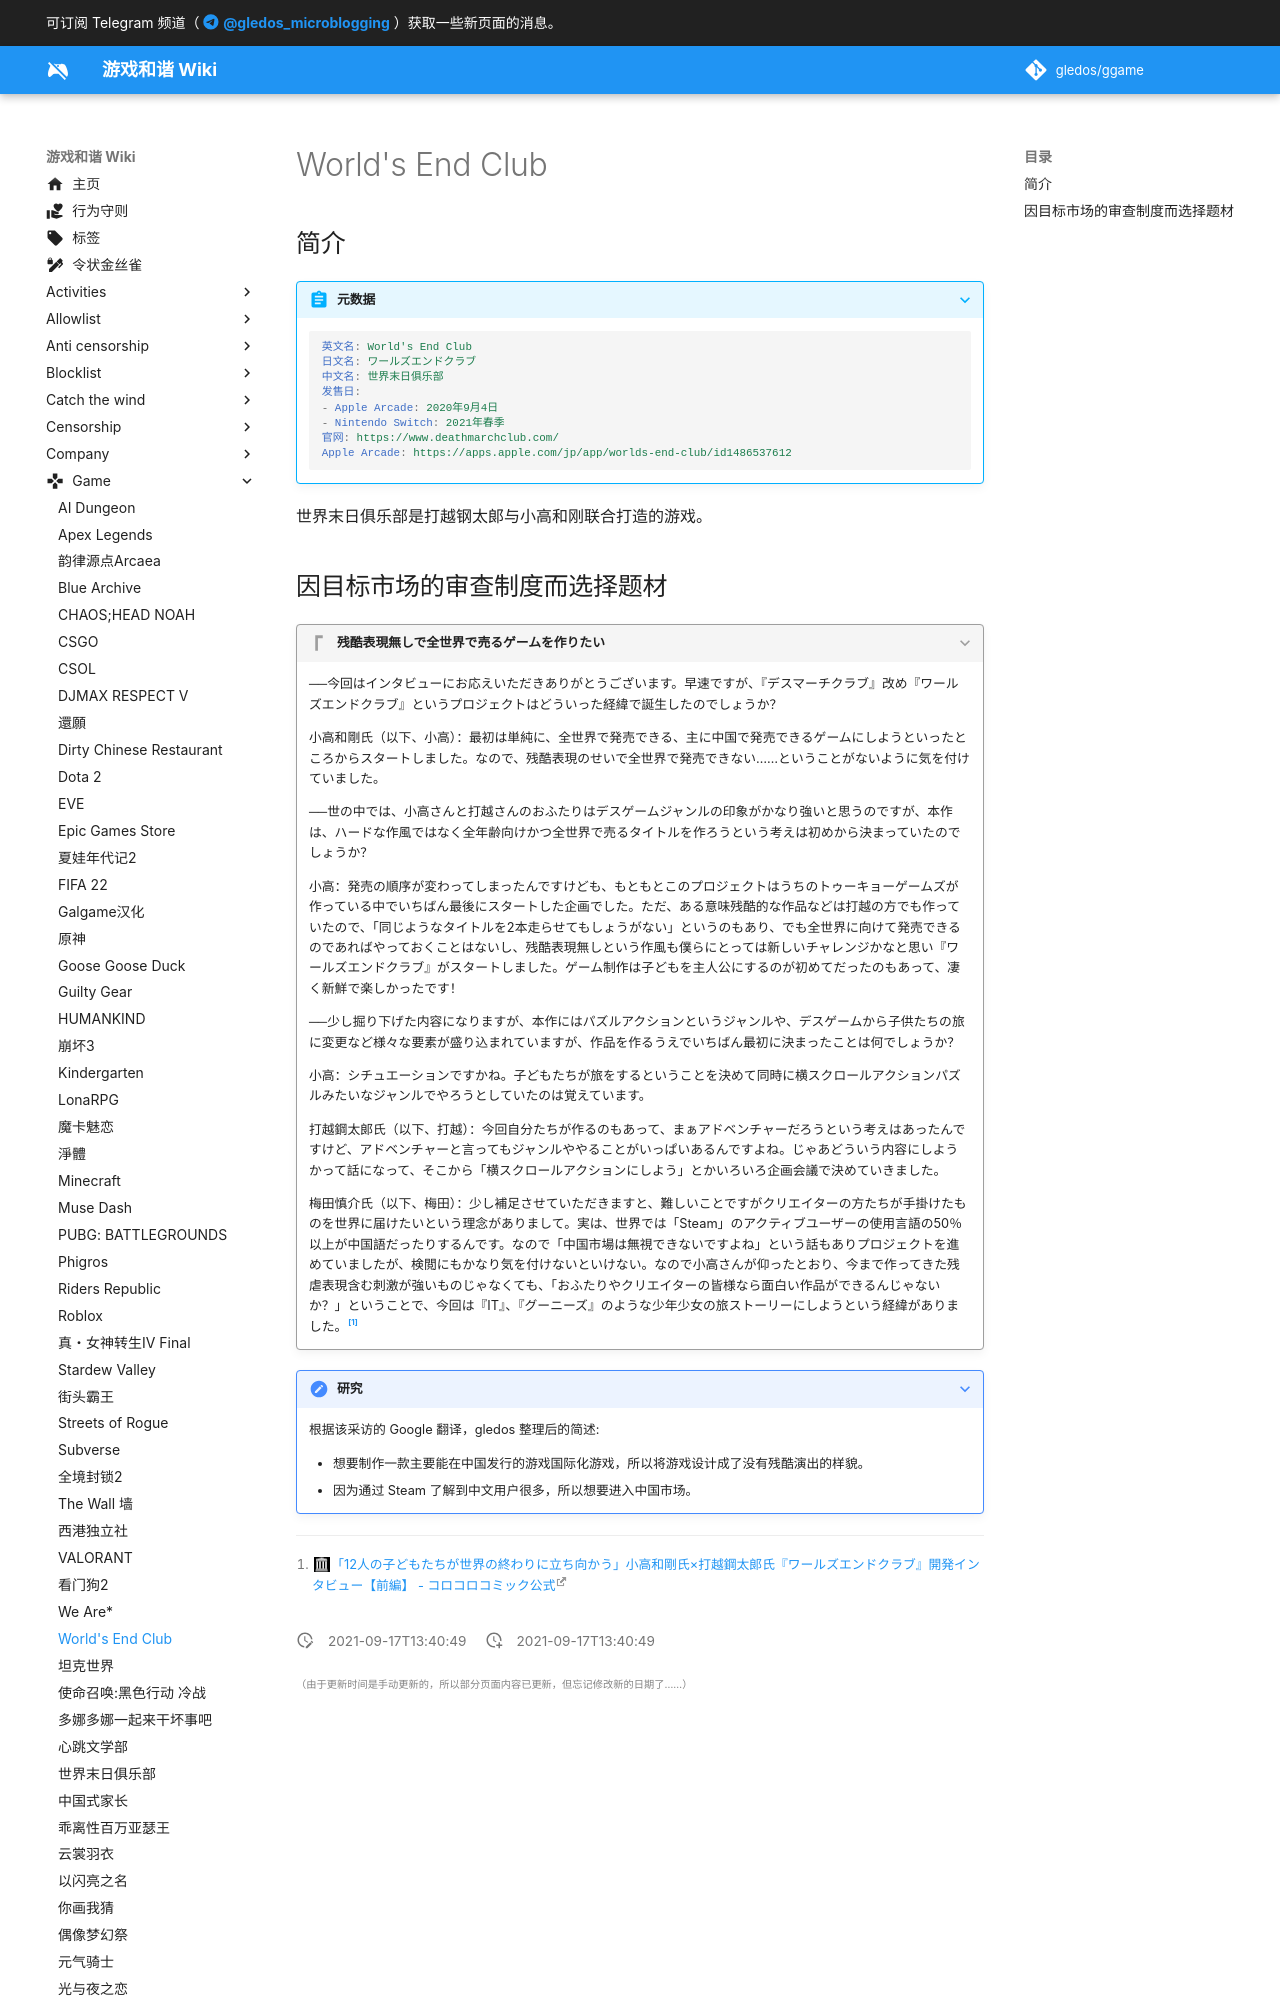

repository: gledos/ggame · page: game/World's_End_Club.html · generator: mkdocs

---
title: "World's End Club"
description:
published: true
date: "2021-09-17T13:40:49"
特殊标签标记: #无标签
editor: markdown
dateCreated: "2021-09-17T13:40:49"
---

## 简介

> [!summary]+ 元数据
>
> ```yaml
> 英文名: World's End Club
> 日文名: ワールズエンドクラブ
> 中文名: 世界末日俱乐部
> 发售日:
> - Apple Arcade: 2020年9月4日
> - Nintendo Switch: 2021年春季
> 官网: https://www.deathmarchclub.com/
> Apple Arcade: https://apps.apple.com/jp/app/worlds-end-club/id1486537612
> ```

世界末日俱乐部是打越钢太郎与小高和刚联合打造的游戏。
